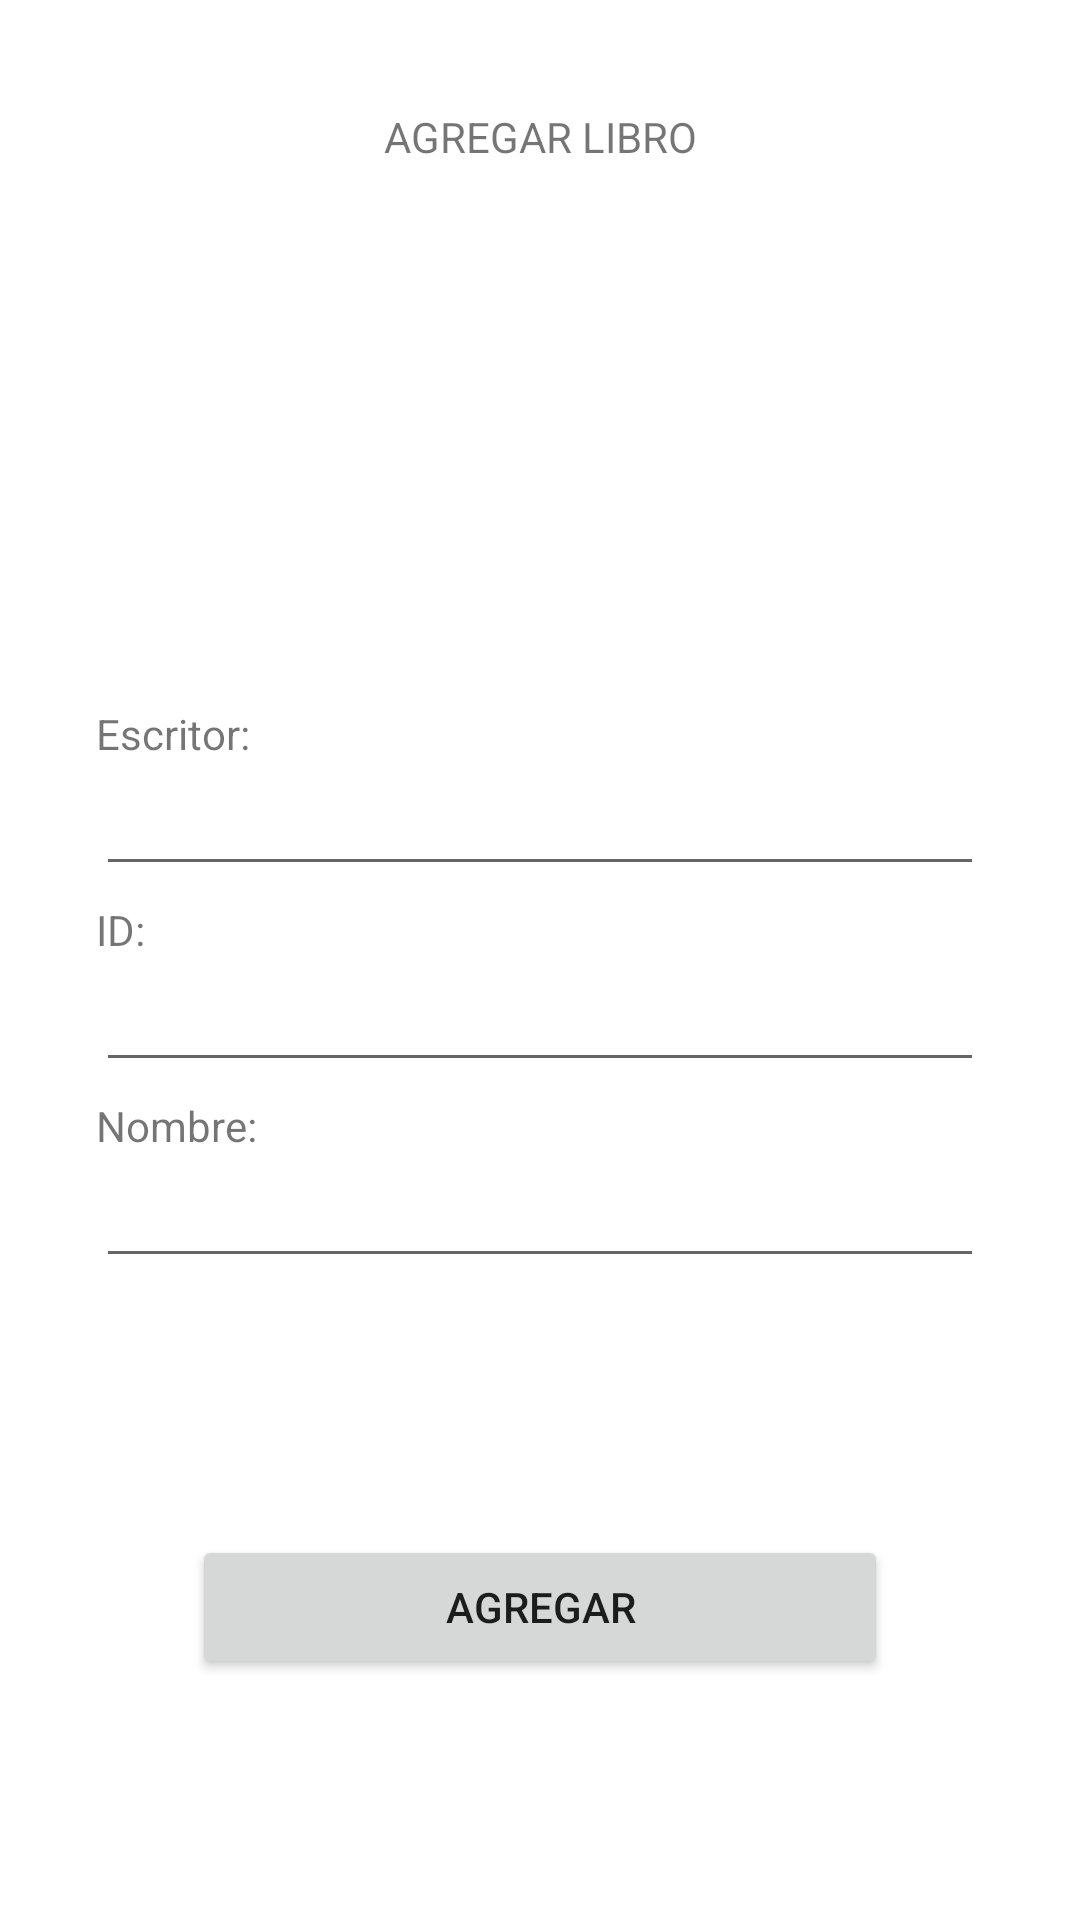

Write the Android layout XML for this screen, with the resource values it uses.
<!-- AndroidManifest.xml: application theme Theme.MyLibrary -->
<!-- res/layout/activity_add_book.xml -->
<?xml version="1.0" encoding="utf-8"?>
<androidx.constraintlayout.widget.ConstraintLayout xmlns:android="http://schemas.android.com/apk/res/android"
    xmlns:app="http://schemas.android.com/apk/res-auto"
    xmlns:tools="http://schemas.android.com/tools"
    android:layout_width="match_parent"
    android:layout_height="match_parent"
    tools:context=".AddBook">


    <LinearLayout
        android:id="@+id/linearLayout2"
        android:layout_width="match_parent"
        android:layout_height="0dp"
        android:layout_marginStart="32dp"
        android:layout_marginTop="180dp"
        android:layout_marginEnd="32dp"
        android:orientation="vertical"
        app:layout_constraintEnd_toEndOf="parent"
        app:layout_constraintStart_toStartOf="parent"
        app:layout_constraintTop_toBottomOf="@+id/textViewTitleAddLibro">

        <TextView
            android:id="@+id/textViewEscritor"
            android:layout_width="wrap_content"
            android:layout_height="wrap_content"
            android:text="Escritor:" />

        <EditText
            android:id="@+id/editTextEscritor"
            android:layout_width="match_parent"
            android:layout_height="wrap_content"
            android:layout_marginBottom="5dp"
            android:ems="10"
            android:inputType="textPersonName" />

        <TextView
            android:id="@+id/textViewId"
            android:layout_width="wrap_content"
            android:layout_height="wrap_content"
            android:text="ID:" />

        <EditText
            android:id="@+id/editTextId"
            android:layout_width="match_parent"
            android:layout_height="wrap_content"
            android:layout_marginBottom="5dp"
            android:ems="10"
            android:inputType="textPersonName" />

        <TextView
            android:id="@+id/textViewNombre"
            android:layout_width="wrap_content"
            android:layout_height="wrap_content"
            android:text="Nombre:" />

        <EditText
            android:id="@+id/editTextNombre"
            android:layout_width="match_parent"
            android:layout_height="wrap_content"
            android:layout_marginBottom="5dp"
            android:ems="10"
            android:inputType="textPersonName" />
    </LinearLayout>

    <TextView
        android:id="@+id/textViewTitleAddLibro"
        android:layout_width="wrap_content"
        android:layout_height="0dp"
        android:layout_marginTop="36dp"
        android:text="AGREGAR LIBRO"
        app:layout_constraintEnd_toEndOf="parent"
        app:layout_constraintStart_toStartOf="parent"
        app:layout_constraintTop_toTopOf="parent" />

    <Button
        android:id="@+id/btnGuardar"
        android:layout_width="0dp"
        android:layout_height="wrap_content"
        android:layout_marginStart="64dp"
        android:layout_marginEnd="64dp"
        android:text="AGREGAR"
        app:layout_constraintBottom_toBottomOf="parent"
        app:layout_constraintEnd_toEndOf="parent"
        app:layout_constraintStart_toStartOf="parent"
        app:layout_constraintTop_toBottomOf="@+id/linearLayout2" />

</androidx.constraintlayout.widget.ConstraintLayout>
<!-- resources referenced by this layout -->
<resources>
  <style name="Theme.MyLibrary" parent="Theme.MaterialComponents.DayNight.DarkActionBar">
          
          <item name="colorPrimary">@color/primary</item>
          <item name="colorPrimaryVariant">@color/primary_dark</item>
          <item name="colorOnPrimary">@color/white</item>
          
          <item name="colorSecondary">@color/accent</item>
          <item name="colorOnSecondary">@color/black</item>
          
          <item name="android:statusBarColor" tools:targetApi="l">?attr/colorPrimaryVariant</item>
          
      </style>
  <color name="primary">#536162</color>
  <color name="primary_dark">#424642</color>
  <color name="white">#f3f4ed</color>
  <color name="accent">#c06014</color>
  <color name="black">#FF000000</color>
</resources>
